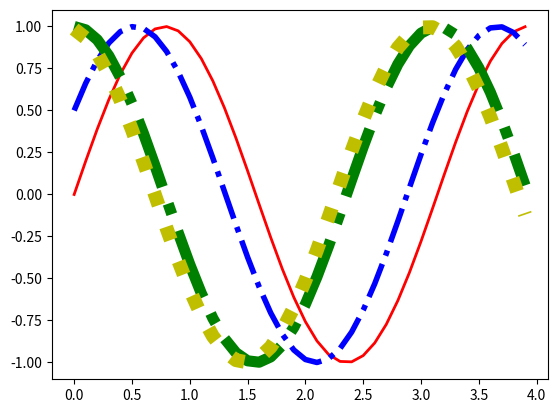

Generate this figure with matplotlib:
#set properties intinya bisa nge custom lebih rinci gitu
import numpy as np 
import matplotlib.pyplot as plt 

#membuat data
def sinusGenerator(amplitudo,frekuensi,tAkhir,theta):
	t = np.arange(0,tAkhir,0.1)
	y = amplitudo *np.sin(2*frekuensi*t+np.deg2rad(theta))
	return t,y

t1,y1 = sinusGenerator(1,1,4,0)
t2,y2 = sinusGenerator(1,1,4,30)
t3,y3 = sinusGenerator(1,1,4,90)
t4,y4 = sinusGenerator(1,1,4,100)

#membuat plot
dataPlot1 = plt.plot(t1,y1)
dataPlot2 = plt.plot(t2,y2)
dataPlot3 = plt.plot(t3,y3)
dataPlot4 = plt.plot(t4,y4)

#setting properties
#functionnya: plt.setp(plot,properties="nilai")
plt.setp(dataPlot1, color="r", linestyle="-", linewidth=2)
plt.setp(dataPlot2, color="b", linestyle="-.", linewidth=4)
plt.setp(dataPlot3, color="g", linestyle="-.", linewidth=8)
plt.setp(dataPlot4, color="y", linestyle="dotted", linewidth=10)
#supported values are '-', '--', '-.', ':', 'None', ' ', '', 'solid', 'dashed', 'dashdot', 'dotted'

#menampilkan plot
plt.show()